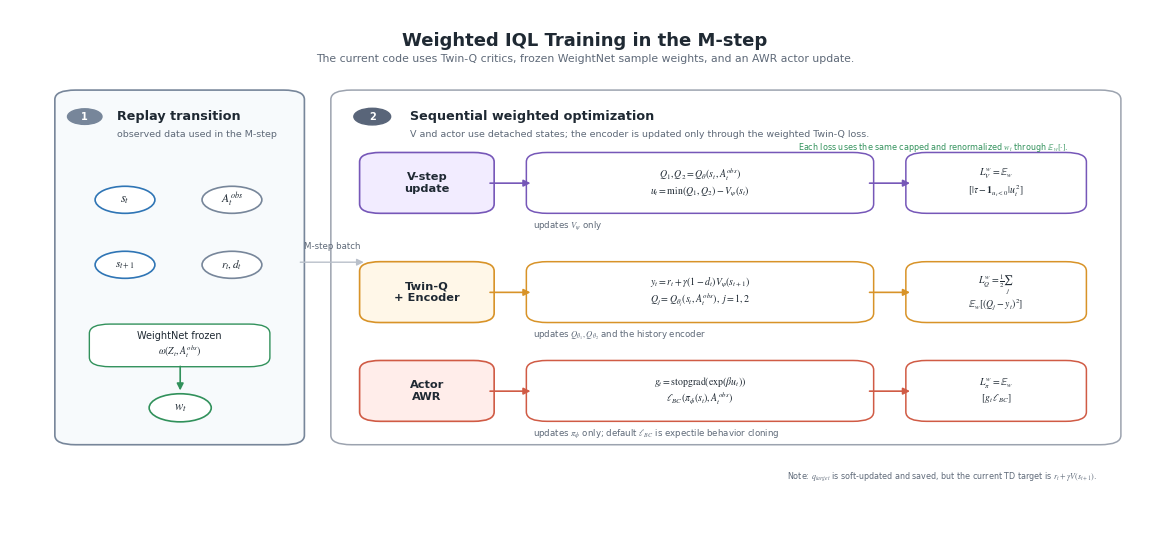

Write the Python code that produced this figure.
#!/usr/bin/env python
"""Draw a detailed weighted-IQL training panel matching the current code path."""

import argparse
from pathlib import Path

import matplotlib as mpl
import matplotlib.pyplot as plt
from matplotlib.patches import Circle, FancyArrowPatch, FancyBboxPatch


COLORS = {
    "ink": "#1F2933",
    "muted": "#5E6978",
    "line": "#B9C0CA",
    "data_fc": "#F7FAFC",
    "data_ec": "#77869A",
    "state_fc": "#EAF3FF",
    "state_ec": "#2F75B5",
    "weight_fc": "#EAF7EF",
    "weight_ec": "#31915B",
    "value_fc": "#F2ECFF",
    "value_ec": "#7657B8",
    "q_fc": "#FFF7E8",
    "q_ec": "#D89328",
    "actor_fc": "#FFEDEA",
    "actor_ec": "#D05B45",
}


def configure_matplotlib():
    mpl.rcParams.update(
        {
            "font.family": "DejaVu Sans",
            "mathtext.fontset": "stix",
            "svg.fonttype": "none",
            "pdf.fonttype": 42,
            "font.size": 8,
            "figure.facecolor": "white",
            "savefig.facecolor": "white",
        }
    )


def box(ax, xy, w, h, text="", fc="white", ec="#222", lw=1.2, radius=0.018,
        size=8, weight="regular", color=None, zorder=2):
    patch = FancyBboxPatch(
        xy,
        w,
        h,
        boxstyle="round,pad=0.006,rounding_size={}".format(radius),
        linewidth=lw,
        edgecolor=ec,
        facecolor=fc,
        zorder=zorder,
    )
    ax.add_patch(patch)
    if text:
        ax.text(
            xy[0] + w / 2,
            xy[1] + h / 2,
            text,
            ha="center",
            va="center",
            fontsize=size,
            fontweight=weight,
            color=color or COLORS["ink"],
            linespacing=1.15,
            zorder=zorder + 1,
        )
    return patch


def label(ax, x, y, text, size=8, weight="regular", color=None,
          ha="center", va="center", zorder=10):
    ax.text(
        x,
        y,
        text,
        fontsize=size,
        fontweight=weight,
        color=color or COLORS["ink"],
        ha=ha,
        va=va,
        linespacing=1.15,
        zorder=zorder,
    )


def arrow(ax, start, end, color=None, lw=1.2, style="-|>", ms=10,
          rad=0.0, ls="-", zorder=5):
    patch = FancyArrowPatch(
        start,
        end,
        arrowstyle=style,
        mutation_scale=ms,
        linewidth=lw,
        color=color or COLORS["ink"],
        linestyle=ls,
        connectionstyle="arc3,rad={}".format(rad),
        shrinkA=2,
        shrinkB=2,
        zorder=zorder,
    )
    ax.add_patch(patch)
    return patch


def dot(ax, x, y, text, fc, ec, size=8, r=0.026):
    circ = Circle((x, y), r, facecolor=fc, edgecolor=ec, linewidth=1.2, zorder=6)
    ax.add_patch(circ)
    label(ax, x, y, text, size=size, weight="bold", zorder=7)
    return circ


def draw_replay_inputs(ax):
    x, y, w, h = 0.045, 0.170, 0.205, 0.670
    box(ax, (x, y), w, h, fc=COLORS["data_fc"], ec=COLORS["data_ec"], lw=1.2)
    label(ax, x + 0.020, y + h - 0.045, "1", size=7, color="white", weight="bold")
    ax.add_patch(Circle((x + 0.020, y + h - 0.045), 0.015, facecolor=COLORS["data_ec"],
                        edgecolor=COLORS["data_ec"], zorder=3))
    label(ax, x + 0.048, y + h - 0.045, "Replay transition", size=9.2,
          weight="bold", ha="left")
    label(ax, x + 0.048, y + h - 0.080, "observed data used in the M-step",
          size=6.8, color=COLORS["muted"], ha="left")

    dot(ax, x + 0.055, y + 0.465, r"$s_t$", "#FFFFFF", COLORS["state_ec"], size=9)
    dot(ax, x + 0.148, y + 0.465, r"$A_t^{obs}$", "#FFFFFF", COLORS["data_ec"], size=8.4)
    dot(ax, x + 0.055, y + 0.340, r"$s_{t+1}$", "#FFFFFF", COLORS["state_ec"], size=8.3)
    dot(ax, x + 0.148, y + 0.340, r"$r_t,d_t$", "#FFFFFF", COLORS["data_ec"], size=8.0)

    box(ax, (x + 0.030, y + 0.150), 0.145, 0.070,
        r"WeightNet frozen" "\n" r"$\omega(Z_t,A_t^{obs})$",
        fc="#FFFFFF", ec=COLORS["weight_ec"], lw=1.0, size=7.0)
    dot(ax, x + 0.103, y + 0.065, r"$w_t$", "#FFFFFF", COLORS["weight_ec"], size=9, r=0.027)
    arrow(ax, (x + 0.103, y + 0.150), (x + 0.103, y + 0.093),
          color=COLORS["weight_ec"], lw=1.2)
    return {
        "s": (x + 0.055, y + 0.465),
        "a": (x + 0.148, y + 0.465),
        "s_next": (x + 0.055, y + 0.340),
        "rd": (x + 0.148, y + 0.340),
        "w": (x + 0.103, y + 0.065),
    }


def draw_training_row(ax, yy, color_fc, color_ec, title, calc_text, loss_text, note):
    step = box(ax, (0.310, yy), 0.105, 0.105, title, fc=color_fc, ec=color_ec,
               lw=1.2, size=8.2, weight="bold")
    calc = box(ax, (0.455, yy), 0.290, 0.105, calc_text, fc="#FFFFFF", ec=color_ec,
               lw=1.1, size=7.1)
    loss = box(ax, (0.785, yy), 0.145, 0.105, loss_text, fc="#FFFFFF", ec=color_ec,
               lw=1.1, size=7.0, weight="bold")
    arrow(ax, (0.415, yy + 0.052), (0.455, yy + 0.052), color=color_ec, lw=1.2)
    arrow(ax, (0.745, yy + 0.052), (0.785, yy + 0.052), color=color_ec, lw=1.2)
    label(ax, 0.455, yy - 0.030, note, size=6.2, color=COLORS["muted"], ha="left")
    return {
        "step_left": (0.310, yy + 0.052),
        "step_mid": (0.363, yy + 0.052),
        "calc_mid": (0.600, yy + 0.052),
        "loss_mid": (0.858, yy + 0.052),
        "loss_left": (0.785, yy + 0.052),
    }


def draw_panel(out_dir):
    configure_matplotlib()
    fig = plt.figure(figsize=(11.5, 5.2), dpi=300)
    ax = fig.add_axes([0, 0, 1, 1])
    ax.set_xlim(0, 1)
    ax.set_ylim(0, 1)
    ax.axis("off")

    label(ax, 0.50, 0.940, "Weighted IQL Training in the M-step", size=13,
          weight="bold")
    label(
        ax,
        0.50,
        0.905,
        "The current code uses Twin-Q critics, frozen WeightNet sample weights, and an AWR actor update.",
        size=7.8,
        color=COLORS["muted"],
    )

    inputs = draw_replay_inputs(ax)

    box(ax, (0.285, 0.170), 0.675, 0.670, fc="#FFFFFF", ec="#9CA3AF", lw=1.1)
    ax.add_patch(Circle((0.315, 0.795), 0.016, facecolor="#596579",
                        edgecolor="#596579", zorder=3))
    label(ax, 0.315, 0.795, "2", size=7, color="white", weight="bold")
    label(ax, 0.348, 0.795, "Sequential weighted optimization", size=9.2,
          weight="bold", ha="left")
    label(ax, 0.348, 0.760,
          r"V and actor use detached states; the encoder is updated only through the weighted Twin-Q loss.",
          size=6.8, color=COLORS["muted"], ha="left")

    value = draw_training_row(
        ax,
        0.615,
        COLORS["value_fc"],
        COLORS["value_ec"],
        "V-step\nupdate",
        r"$Q_1,Q_2=Q_\theta(s_t,A_t^{obs})$" "\n"
        r"$u_t=\min(Q_1,Q_2)-V_\psi(s_t)$",
        r"$L_V^w=\mathbb{E}_w$" "\n"
        r"$[|\tau-\mathbf{1}_{u_t<0}|u_t^2]$",
        r"updates $V_\psi$ only",
    )
    q_update = draw_training_row(
        ax,
        0.405,
        COLORS["q_fc"],
        COLORS["q_ec"],
        "Twin-Q\n+ Encoder",
        r"$y_t=r_t+\gamma(1-d_t)V_\psi(s_{t+1})$" "\n"
        r"$Q_j=Q_{\theta_j}(s_t,A_t^{obs}),\ j=1,2$",
        r"$L_Q^w=\frac{1}{2}\sum_j$" "\n"
        r"$\mathbb{E}_w[(Q_j-y_t)^2]$",
        r"updates $Q_{\theta_1},Q_{\theta_2}$ and the history encoder",
    )
    actor = draw_training_row(
        ax,
        0.215,
        COLORS["actor_fc"],
        COLORS["actor_ec"],
        "Actor\nAWR",
        r"$g_t=\mathrm{stopgrad}(\exp(\beta u_t))$" "\n"
        r"$\ell_{BC}(\pi_\phi(s_t),A_t^{obs})$",
        r"$L_\pi^w=\mathbb{E}_w$" "\n"
        r"$[g_t\,\ell_{BC}]$",
        r"updates $\pi_\phi$ only; default $\ell_{BC}$ is expectile behavior cloning",
    )

    arrow(ax, (0.250, 0.515), (0.310, 0.515), color=COLORS["line"], lw=1.0)
    label(ax, 0.280, 0.545, "M-step batch", size=6.2,
          color=COLORS["muted"])

    label(ax, 0.920, 0.735,
          r"Each loss uses the same capped and renormalized $w_t$ through $\mathbb{E}_w[\cdot]$.",
          size=5.8, color=COLORS["weight_ec"], ha="right")

    label(ax, 0.945, 0.102,
          r"Note: $q_{target}$ is soft-updated and saved, but the current TD target is $r_t+\gamma V(s_{t+1})$.",
          size=5.8, color=COLORS["muted"], ha="right")

    out_dir.mkdir(parents=True, exist_ok=True)
    base = out_dir / "weighted_iql_training_detail"
    fig.savefig(base.with_suffix(".svg"), bbox_inches="tight", pad_inches=0.02)
    fig.savefig(base.with_suffix(".pdf"), bbox_inches="tight", pad_inches=0.02)
    fig.savefig(base.with_suffix(".png"), bbox_inches="tight", pad_inches=0.02, dpi=300)
    plt.close(fig)


def main():
    parser = argparse.ArgumentParser()
    parser.add_argument("--out-dir", type=Path, default=Path("plots/method_framework"))
    args = parser.parse_args()
    draw_panel(args.out_dir)


if __name__ == "__main__":
    main()
